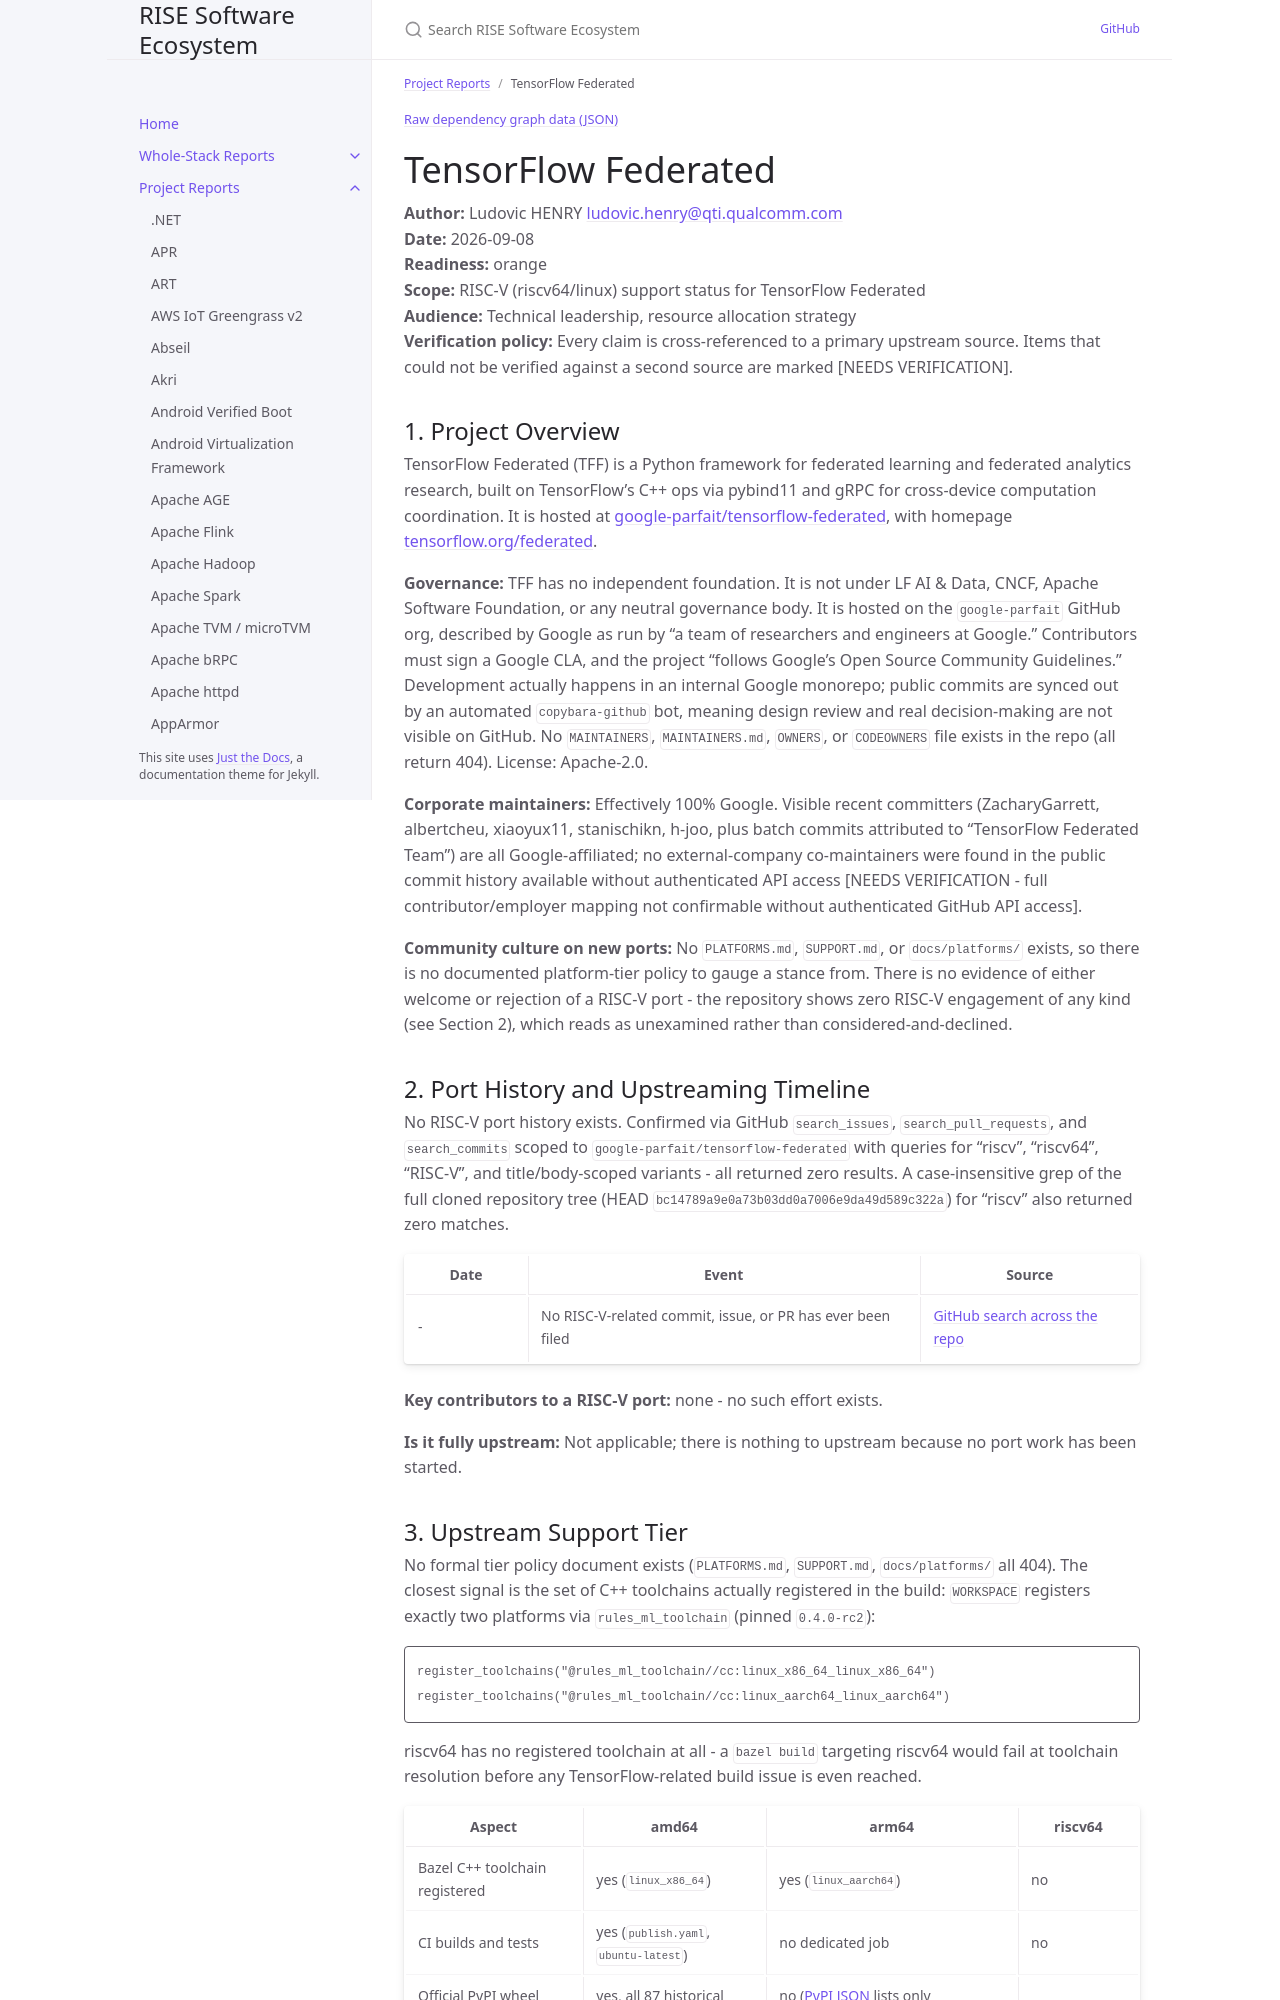

repository: riseproject-dev/sw-ecosystem · page: pr-preview/pr-9/project-reports/tensorflow-federated.html · generator: jekyll

---
title: TensorFlow Federated
parent: Project Reports
color: orange
dependencies:
  - name: TensorFlow
    relation: runtime-dependency
    criticality: critical
  - name: Eigen
    relation: runtime-dependency
    criticality: critical
  - name: gRPC
    relation: runtime-dependency
    criticality: critical
  - name: Protocol Buffers
    relation: runtime-dependency
    criticality: critical
  - name: NumPy
    relation: runtime-dependency
    criticality: critical
  - name: SciPy
    relation: runtime-dependency
    criticality: optional
  - name: differential-privacy
    relation: runtime-dependency
    criticality: optional
  - name: pybind11
    relation: runtime-dependency
    criticality: critical
  - name: federated_language
    relation: runtime-dependency
    criticality: optional
  - name: ml_dtypes
    relation: runtime-dependency
    criticality: optional
  - name: dm-tree
    relation: runtime-dependency
    criticality: optional
  - name: wrapt
    relation: runtime-dependency
    criticality: optional
---

{% include dependency-graph.html slug="dependencies" subset="tensorflow-federated" %}

# TensorFlow Federated

**Author:** Ludovic HENRY <ludovic.henry@qti.qualcomm.com><br/>
**Date:** 2026-09-08<br/>
**Readiness:** orange<br/>
**Scope:** RISC-V (riscv64/linux) support status for TensorFlow Federated<br/>
**Audience:** Technical leadership, resource allocation strategy<br/>
**Verification policy:** Every claim is cross-referenced to a primary upstream source. Items that could not be verified against a second source are marked [NEEDS VERIFICATION].<br/>

## 1. Project Overview

TensorFlow Federated (TFF) is a Python framework for federated learning and federated analytics research, built on TensorFlow's C++ ops via pybind11 and gRPC for cross-device computation coordination. It is hosted at [google-parfait/tensorflow-federated](https://github.com/google-parfait/tensorflow-federated), with homepage [tensorflow.org/federated](https://www.tensorflow.org/federated).

**Governance:** TFF has no independent foundation. It is not under LF AI & Data, CNCF, Apache Software Foundation, or any neutral governance body. It is hosted on the `google-parfait` GitHub org, described by Google as run by "a team of researchers and engineers at Google." Contributors must sign a Google CLA, and the project "follows Google's Open Source Community Guidelines." Development actually happens in an internal Google monorepo; public commits are synced out by an automated `copybara-github` bot, meaning design review and real decision-making are not visible on GitHub. No `MAINTAINERS`, `MAINTAINERS.md`, `OWNERS`, or `CODEOWNERS` file exists in the repo (all return 404). License: Apache-2.0.

**Corporate maintainers:** Effectively 100% Google. Visible recent committers (ZacharyGarrett, albertcheu, xiaoyux11, stanischikn, h-joo, plus batch commits attributed to "TensorFlow Federated Team") are all Google-affiliated; no external-company co-maintainers were found in the public commit history available without authenticated API access [NEEDS VERIFICATION - full contributor/employer mapping not confirmable without authenticated GitHub API access].

**Community culture on new ports:** No `PLATFORMS.md`, `SUPPORT.md`, or `docs/platforms/` exists, so there is no documented platform-tier policy to gauge a stance from. There is no evidence of either welcome or rejection of a RISC-V port - the repository shows zero RISC-V engagement of any kind (see Section 2), which reads as unexamined rather than considered-and-declined.

## 2. Port History and Upstreaming Timeline

No RISC-V port history exists. Confirmed via GitHub `search_issues`, `search_pull_requests`, and `search_commits` scoped to `google-parfait/tensorflow-federated` with queries for "riscv", "riscv64", "RISC-V", and title/body-scoped variants - all returned zero results. A case-insensitive grep of the full cloned repository tree (HEAD `bc14789a9e0a73b03dd0a7006e9da49d589c322a`) for "riscv" also returned zero matches.

| Date | Event | Source |
|---|---|---|
| - | No RISC-V-related commit, issue, or PR has ever been filed | [GitHub search across the repo](https://github.com/google-parfait/tensorflow-federated) |

**Key contributors to a RISC-V port:** none - no such effort exists.

**Is it fully upstream:** Not applicable; there is nothing to upstream because no port work has been started.
